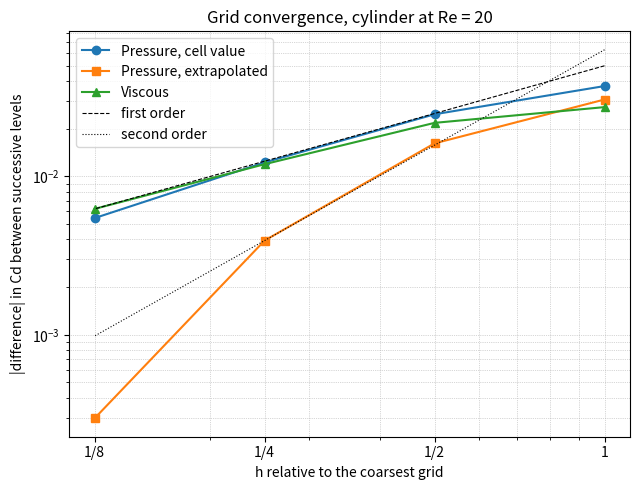

This chart was generated by the following Python code: (Note: this script raises an exception after producing the figure.)
#!/usr/bin/env python3
# Grafico della convergenza di griglia: differenze fra livelli successivi
# in scala doppio logaritmica. La pendenza e' l'ordine osservato.
#
# Uso:  python3 scripts/plot_convergence.py

import matplotlib
matplotlib.use("Agg")          # salva su file senza aprire una finestra
import matplotlib.pyplot as plt

# Cd per livello, dai risultati dello studio di griglia
pressure_cell   = [1.17867501, 1.21578860, 1.24041912, 1.25265807, 1.25810840]
pressure_extrap = [1.21288056, 1.24340124, 1.25954282, 1.26347363, 1.26377081]
viscous         = [0.90131684, 0.87398654, 0.85224378, 0.84031633, 0.83408741]

# passo relativo alla griglia piu' grossa, associato alla prima delle due griglie
h = [1.0, 0.5, 0.25, 0.125]

def differences(c):
    return [abs(c[i + 1] - c[i]) for i in range(4)]

fig, ax = plt.subplots(figsize=(6.5, 5))
ax.loglog(h, differences(pressure_cell),   "o-", label="Pressure, cell value")
ax.loglog(h, differences(pressure_extrap), "s-", label="Pressure, extrapolated")
ax.loglog(h, differences(viscous),         "^-", label="Viscous")

# rette di riferimento, ancorate ciascuna alla curva che descrive
a1 = differences(viscous)[-1]
ax.loglog(h, [a1 * x / h[-1] for x in h], "k--", lw=0.8, label="first order")
a2 = differences(pressure_extrap)[2]
ax.loglog(h, [a2 * (x / h[2]) ** 2 for x in h], "k:", lw=0.8, label="second order")

ax.set_xticks(h)
ax.set_xticklabels(["1", "1/2", "1/4", "1/8"])
ax.xaxis.set_minor_formatter(matplotlib.ticker.NullFormatter())   # via le etichette intermedie
ax.set_xlabel("h relative to the coarsest grid")
ax.set_ylabel("|difference| in Cd between successive levels")
ax.set_title("Grid convergence, cylinder at Re = 20")
ax.grid(True, which="both", ls=":", lw=0.5)
ax.legend()
fig.tight_layout()
fig.savefig("figures/grid_convergence_re20.png", dpi=200)
print("scritto figures/grid_convergence_re20.png")
